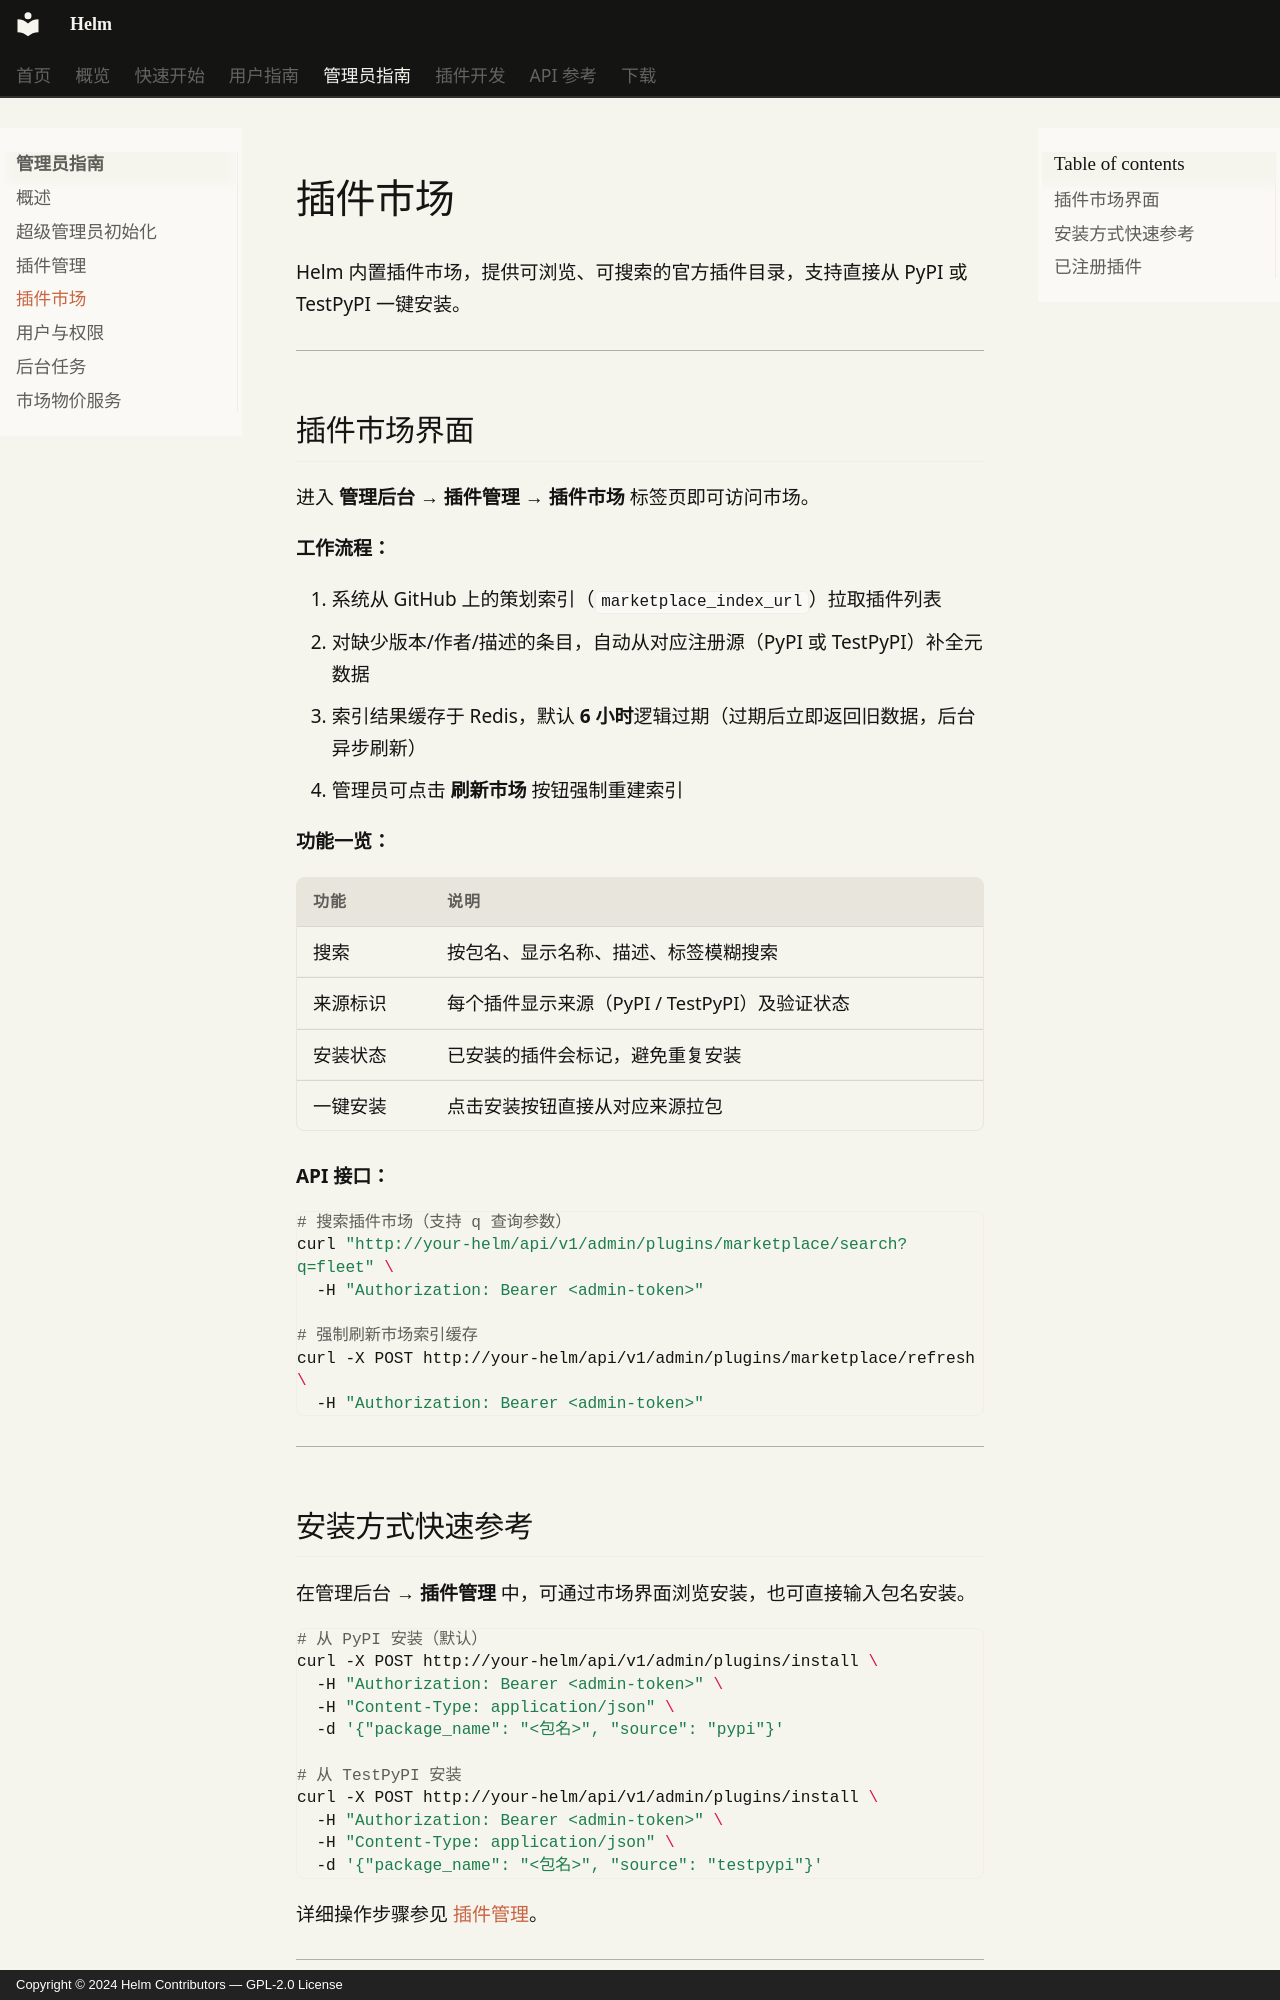

repository: Jerry-Scintilla/Helm-docs · page: admin-guide/plugin-marketplace/index.html · generator: mkdocs · copyright: Copyright © 2024 Helm Contributors — GPL-2.0 License

# 插件市场

Helm 内置插件市场，提供可浏览、可搜索的官方插件目录，支持直接从 PyPI 或 TestPyPI 一键安装。

---

## 插件市场界面

进入 **管理后台 → 插件管理 → 插件市场** 标签页即可访问市场。

**工作流程：**

1. 系统从 GitHub 上的策划索引（`marketplace_index_url`）拉取插件列表
2. 对缺少版本/作者/描述的条目，自动从对应注册源（PyPI 或 TestPyPI）补全元数据
3. 索引结果缓存于 Redis，默认 **6 小时**逻辑过期（过期后立即返回旧数据，后台异步刷新）
4. 管理员可点击 **刷新市场** 按钮强制重建索引

**功能一览：**

| 功能 | 说明 |
|------|------|
| 搜索 | 按包名、显示名称、描述、标签模糊搜索 |
| 来源标识 | 每个插件显示来源（PyPI / TestPyPI）及验证状态 |
| 安装状态 | 已安装的插件会标记，避免重复安装 |
| 一键安装 | 点击安装按钮直接从对应来源拉包 |

**API 接口：**

```bash
# 搜索插件市场（支持 q 查询参数）
curl "http://your-helm/api/v1/admin/plugins/marketplace/search?q=fleet" \
  -H "Authorization: Bearer <admin-token>"

# 强制刷新市场索引缓存
curl -X POST http://your-helm/api/v1/admin/plugins/marketplace/refresh \
  -H "Authorization: Bearer <admin-token>"
```

---
